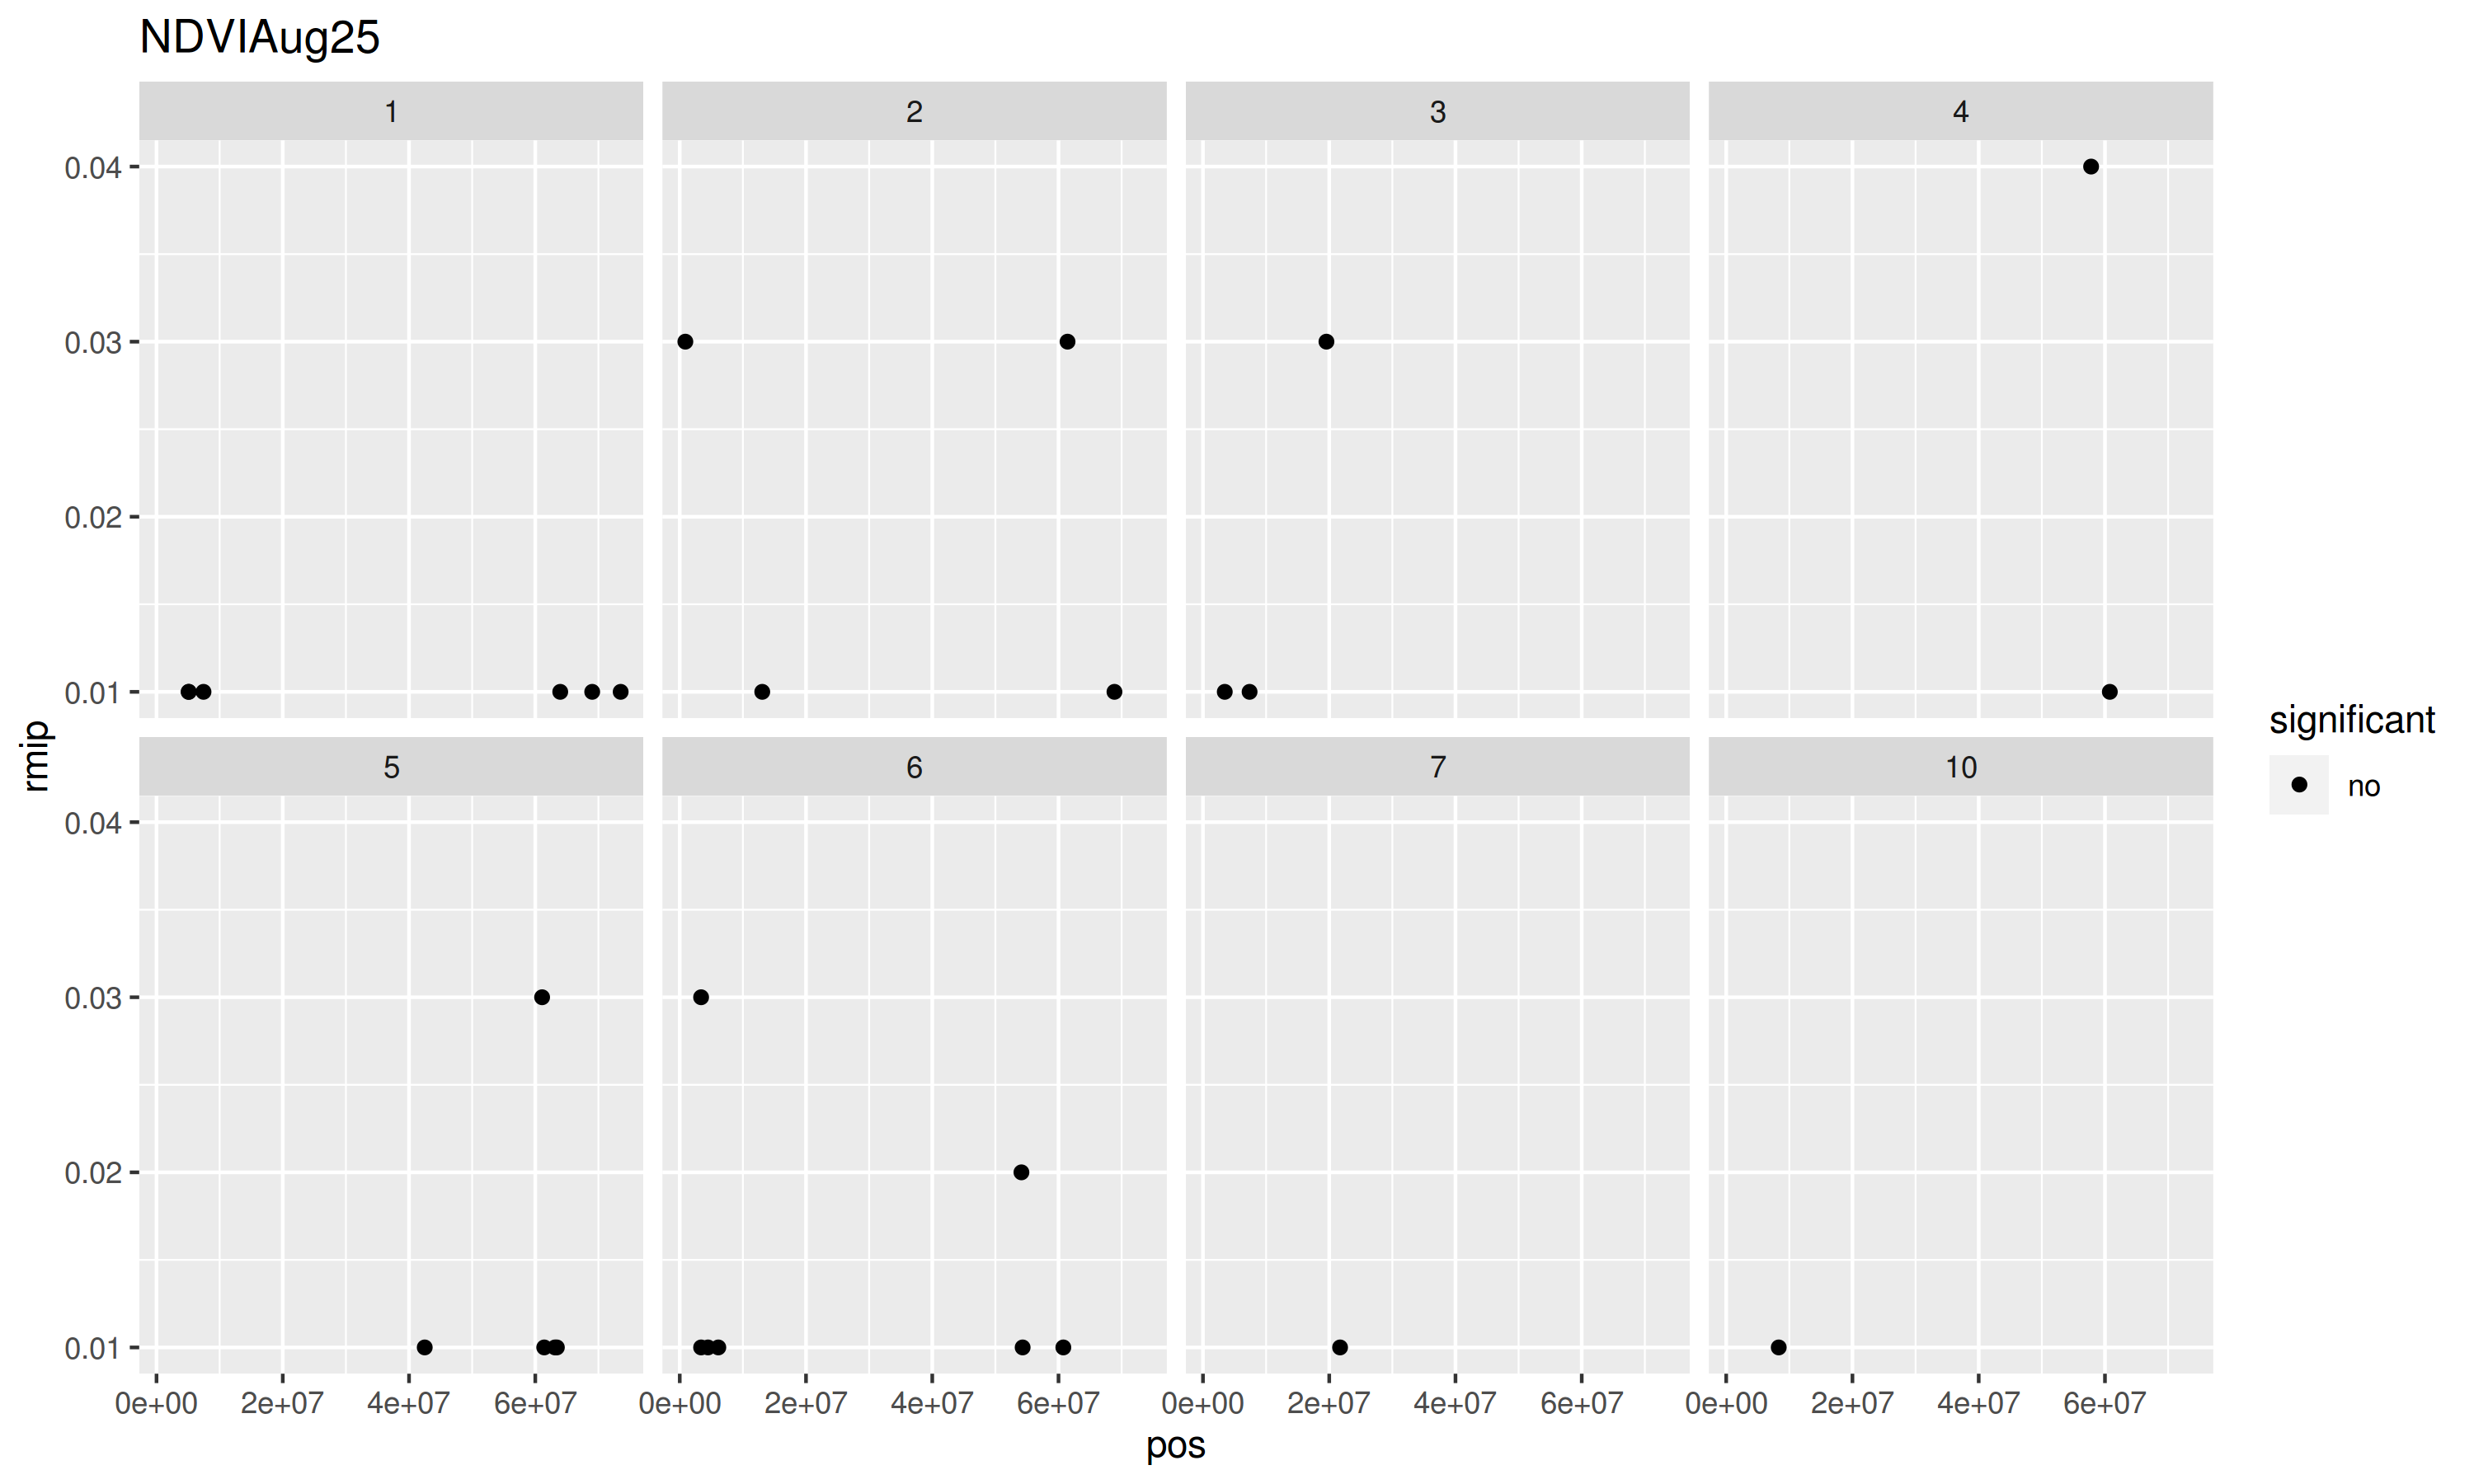

The table this chart was drawn from, first rows:
snp, chr, pos, rmip, significant
S1_5101469, 1, 5101469, 0.01, no
S1_5101472, 1, 5101472, 0.01, no
S1_7442679, 1, 7442679, 0.01, no
S1_63952869, 1, 63952869, 0.01, no
S1_69017297, 1, 69017297, 0.01, no
S1_73525941, 1, 73525941, 0.01, no
S2_13069998, 2, 13069998, 0.01, no
S2_68862991, 2, 68862991, 0.01, no
S3_3451392, 3, 3451392, 0.01, no
S3_7384396, 3, 7384396, 0.01, no
S4_60770706, 4, 60770706, 0.01, no
S5_42486496, 5, 42486496, 0.01, no
S5_61417789, 5, 61417789, 0.01, no
S5_63115845, 5, 63115845, 0.01, no
S5_63419166, 5, 63419166, 0.01, no
S6_3383188, 6, 3383188, 0.01, no
S6_4478300, 6, 4478300, 0.01, no
S6_6110318, 6, 6110318, 0.01, no
S6_54317583, 6, 54317583, 0.01, no
S6_60764327, 6, 60764327, 0.01, no
S7_21717750, 7, 21717750, 0.01, no
S10_8323291, 10, 8323291, 0.01, no
S6_54126312, 6, 54126312, 0.02, no
S2_887719, 2, 887719, 0.03, no
S2_61431704, 2, 61431704, 0.03, no
S3_19558428, 3, 19558428, 0.03, no
S5_61080839, 5, 61080839, 0.03, no
S6_3383155, 6, 3383155, 0.03, no
S4_57807033, 4, 57807033, 0.04, no
